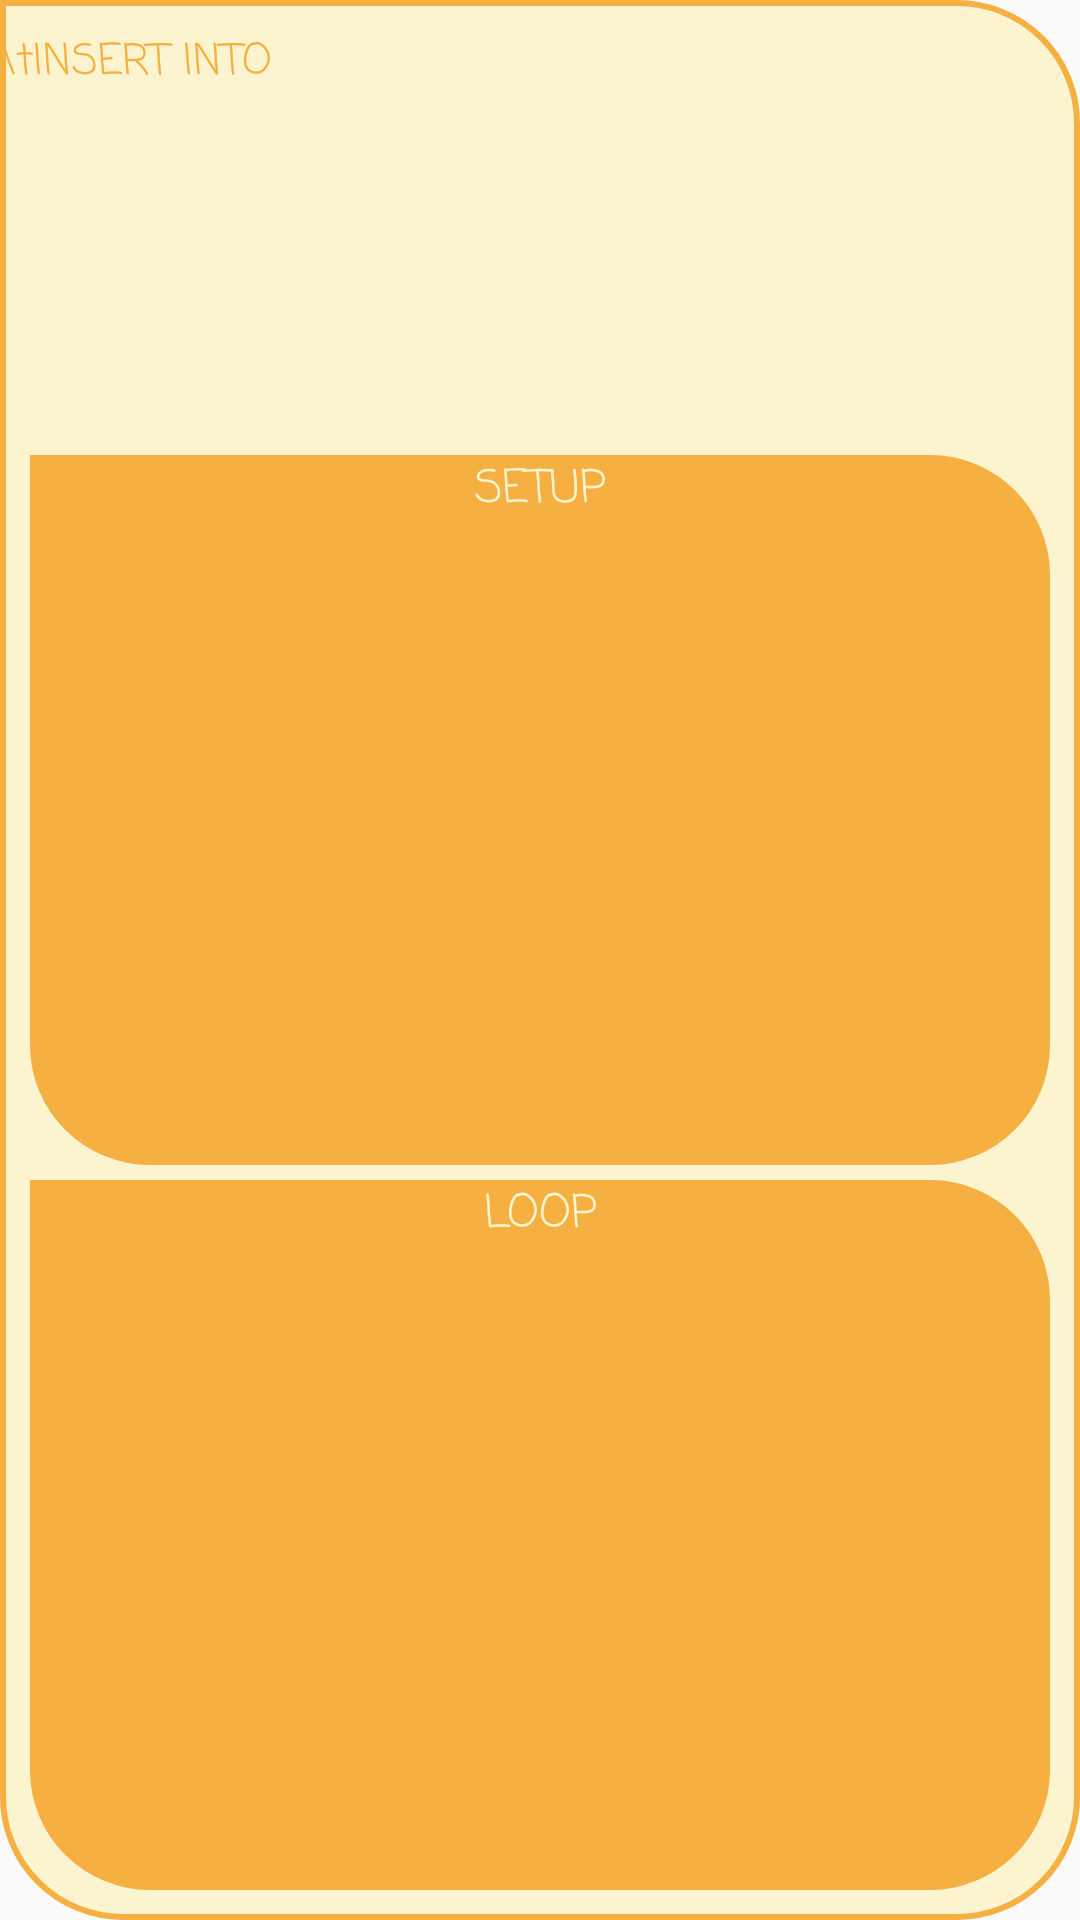

This screen was rendered from an Android layout file. Write that file and the resources it references.
<!-- AndroidManifest.xml: application theme AppTheme -->
<!-- res/layout/command_dialog_layout.xml -->
<?xml version="1.0" encoding="utf-8"?>
<LinearLayout xmlns:android="http://schemas.android.com/apk/res/android"
    android:orientation="vertical" android:layout_width="380dp"
    android:layout_height="230dp"
    android:background="@drawable/dialog_shape">
    <TextView
        android:layout_width="match_parent"
        android:layout_height="0dp"
        android:layout_marginTop="10dp"
        android:text="\tINSERT INTO "
        android:textColor="@color/DarkTheme"
        android:fontFamily="casual"
        android:layout_weight="0.6"/>
<TextView
    android:layout_width="match_parent"
    android:layout_height="0dp"
    android:layout_weight="1"
    android:id="@+id/setup_dialog"
    android:text="SETUP"
    android:layout_marginLeft="10dp"
    android:layout_marginRight="10dp"
    android:textSize="15dp"
    android:textColor="@color/LightTheme"
    android:textAlignment="center"
    android:fontFamily="casual"
    android:background="@drawable/dialog_item_shape"
    />

    <TextView
        android:layout_width="match_parent"
        android:layout_height="0dp"
        android:layout_weight="1"
        android:id="@+id/loop_dialog"
        android:text="LOOP"
        android:layout_marginLeft="10dp"
        android:layout_marginRight="10dp"
        android:layout_marginTop="5dp"
        android:layout_marginBottom="10dp"
        android:textSize="15dp"
        android:textColor="@color/LightTheme"
        android:textAlignment="center"
        android:fontFamily="casual"
        android:background="@drawable/dialog_item_shape"
        />
</LinearLayout>
<!-- resources referenced by this layout -->
<resources>
  <color name="DarkTheme">#F5B041</color>
  <color name="LightTheme">#FCF3CF</color>
  <!-- drawable dialog_item_shape (drawable) -->
  <?xml version="1.0" encoding="utf-8"?>
  <shape xmlns:android="http://schemas.android.com/apk/res/android" android:shape="rectangle">
  
  
      <corners
          android:bottomLeftRadius="40dp"
          android:bottomRightRadius="40dp"
          android:topRightRadius="40dp">
  
      </corners>
  
      <solid
          android:color="@color/DarkTheme">
  
      </solid>
  
  </shape>
  <!-- drawable dialog_shape (drawable) -->
  <?xml version="1.0" encoding="utf-8"?>
  <shape xmlns:android="http://schemas.android.com/apk/res/android" android:shape="rectangle">
  
      <corners
          android:bottomLeftRadius="40dp"
          android:bottomRightRadius="40dp"
          android:topRightRadius="40dp">
  
      </corners>
  
      <stroke  android:color="@color/DarkTheme" android:width="2dp"></stroke>
      <solid
          android:color="@color/LightTheme">
  
      </solid>
  
  </shape>
  <style name="AppTheme" parent="Theme.AppCompat.Light.DarkActionBar">
          
          <item name="colorPrimary">@color/colorPrimary</item>
          <item name="colorPrimaryDark">@color/colorPrimaryDark</item>
          <item name="colorAccent">@color/colorAccent</item>
      </style>
  <color name="colorPrimary">#F5B041</color>
  <color name="colorPrimaryDark">#F5B041</color>
  <color name="colorAccent">#F5B041</color>
</resources>
